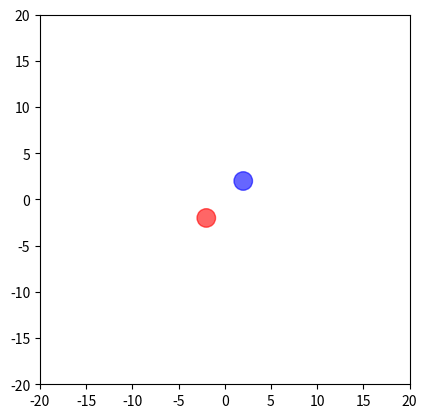

This figure's Python source:
import matplotlib.pyplot as plt
import matplotlib.patches as patches
from matplotlib.animation import FuncAnimation
import numpy as np

# setup
fig, ax = plt.subplots()
ax.set_aspect('equal')
ax.set_xlim(-20, 20)
ax.set_ylim(-20, 20)
ax.axis('on')

circle1_pos = [4.0, 4.0]
circle1_vel = [-1.0, -1.0]

circle2_pos = [-4.0, -4.0]
circle2_vel = [1.0, 1.0]

circle1 = patches.Circle((circle1_pos[0], circle1_pos[1]), 1, color='blue', alpha=0.6)
circle2 = patches.Circle((circle2_pos[0], circle2_pos[1]), 1, color='red', alpha=0.6)

circles = [circle1, circle2]
ax.add_patch(circle1)
ax.add_patch(circle2)

def check_handle_wall_collision(pos, vel):
    for n in range(2):
        if pos[n] <= -19 or pos[n] >= 19:
            vel[n] = vel[n] * -1
    return vel


def update(frame):
    global circle1_pos, circle1_vel, circle2_pos, circle2_vel

    circle1_vel = check_handle_wall_collision(circle1_pos, circle1_vel)
    circle2_vel = check_handle_wall_collision(circle2_pos, circle2_vel)

    for n in range(2):
        circle1_pos[n] = circle1_pos[n] + circle1_vel[n]
        circle2_pos[n] = circle2_pos[n] + circle2_vel[n]

    circle1.set_center(circle1_pos)
    circle2.set_center(circle2_pos)
    return circle1, circle2
ani = FuncAnimation(fig, update, frames=np.arange(0, 200), interval=20, blit=True)
plt.show()
